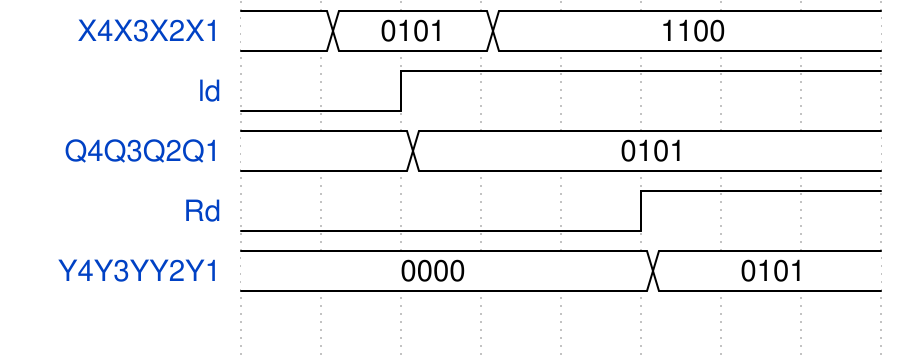

Here is a digital timing diagram. Give the WaveJSON source that produces it.

{ signal: [
  { name: "X4X3X2X1",  wave: "==.=....", data: ["", "0101", "1100"] },
  { name: "ld", wave: 'l.h.....' },
  { name: "Q4Q3Q2Q1",  wave: "=.=.....", data: ["", "0101"] },
  { name: "Rd", wave: 'l....h..'},
  { name: "Y4Y3YY2Y1",  wave: "=....=..", data: ["0000", "0101"] },
  {},

]}